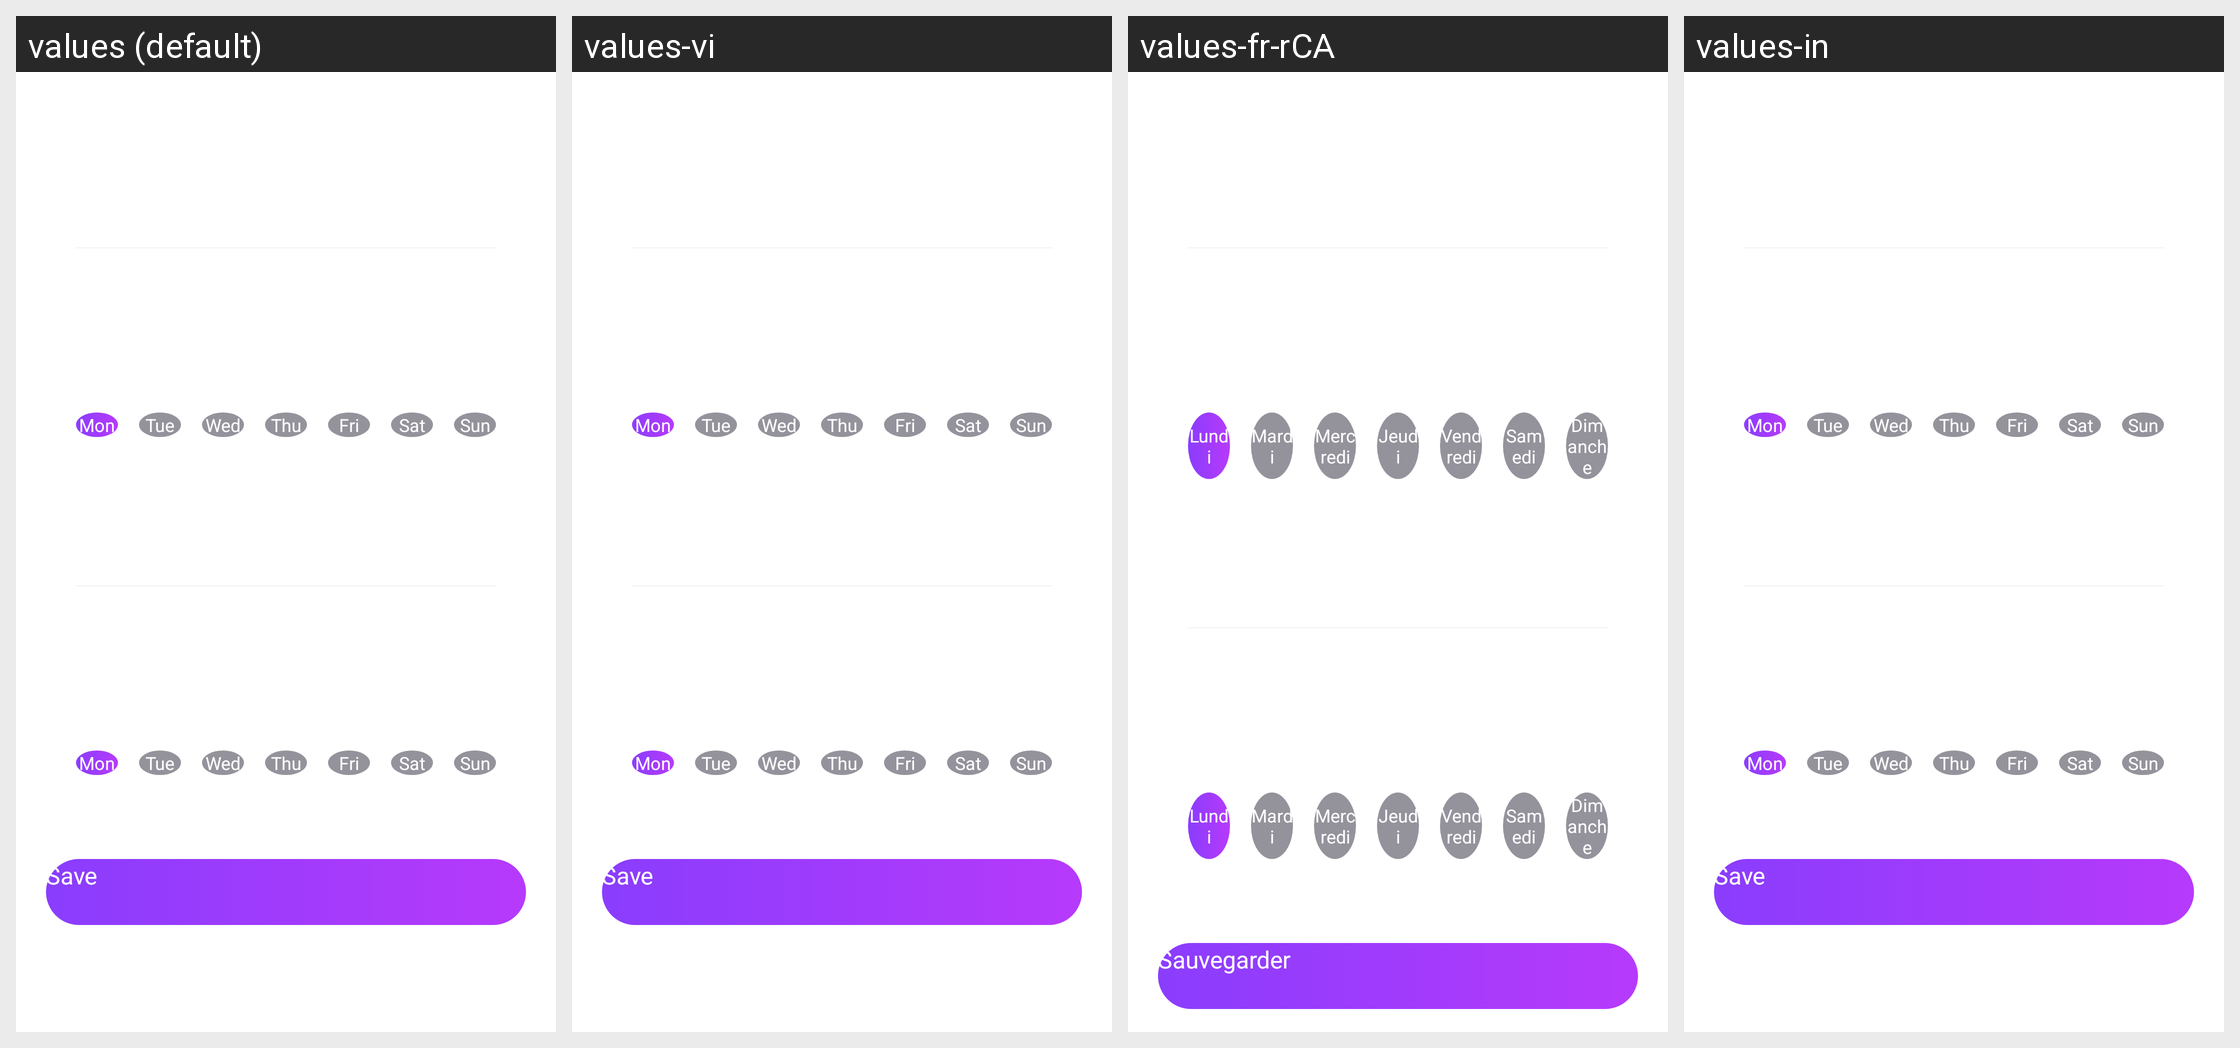

Strings drawn on this Android screen and how each of the app's shown locales translates them:
Android screen res/layout/activity_device_alarm.xml rendered under 4 locales, left to right: values (default), values-vi, values-fr-rCA, values-in. Device: Nexus 5 (rendered at 1080×1920; each locale shown at half size, 540×960, under a caption strip naming it); theme Theme.MeRGBWAndroid.
Other locales in the repository, not shown: values-de, values-fr, values-it, values-or, values-uk, values-zh-rCN.
Strings drawn on this screen, with the default value and each locale's value (text and hints the layout hard-codes, and strings that could not be matched under every locale, appear in the picture but are not listed):

monday
  values: Mon
  values-vi: Mon  [not translated; the default value is used]
  values-fr-rCA: Lundi  [from values-fr]
  values-in: Mon  [not translated; the default value is used]

tuesday
  values: Tue
  values-vi: Tue  [not translated; the default value is used]
  values-fr-rCA: Mardi  [from values-fr]
  values-in: Tue  [not translated; the default value is used]

wednesday
  values: Wed
  values-vi: Wed  [not translated; the default value is used]
  values-fr-rCA: Mercredi  [from values-fr]
  values-in: Wed  [not translated; the default value is used]

thursday
  values: Thu
  values-vi: Thu  [not translated; the default value is used]
  values-fr-rCA: Jeudi  [from values-fr]
  values-in: Thu  [not translated; the default value is used]

friday
  values: Fri
  values-vi: Fri  [not translated; the default value is used]
  values-fr-rCA: Vendredi  [from values-fr]
  values-in: Fri  [not translated; the default value is used]

saturday
  values: Sat
  values-vi: Sat  [not translated; the default value is used]
  values-fr-rCA: Samedi  [from values-fr]
  values-in: Sat  [not translated; the default value is used]

sunday
  values: Sun
  values-vi: Sun  [not translated; the default value is used]
  values-fr-rCA: Dimanche  [from values-fr]
  values-in: Sun  [not translated; the default value is used]

save
  values: Save
  values-vi: Save  [not translated; the default value is used]
  values-fr-rCA: Sauvegarder  [from values-fr]
  values-in: Save  [not translated; the default value is used]
